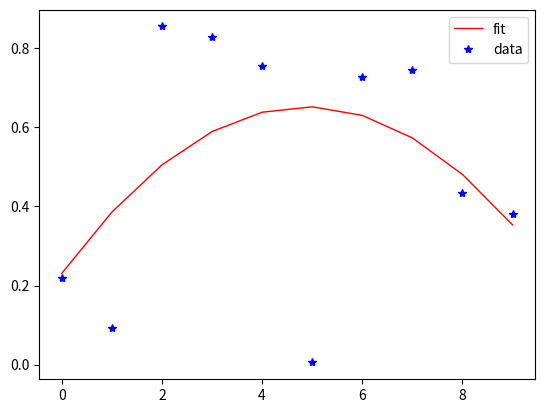

Here is the Python script that generated this plot:
import numpy as np
import matplotlib.pyplot as plt


x = np.arange(0,10)
y = np.random.rand(10)
poly = np.polyfit(x,y, deg=2)
plt.plot(x, np.polyval(poly, x), color='red', linewidth=1, label = 'fit')
plt.plot(x,y, 'b*', linewidth=1, label = 'data')
plt.legend()
plt.show()
   